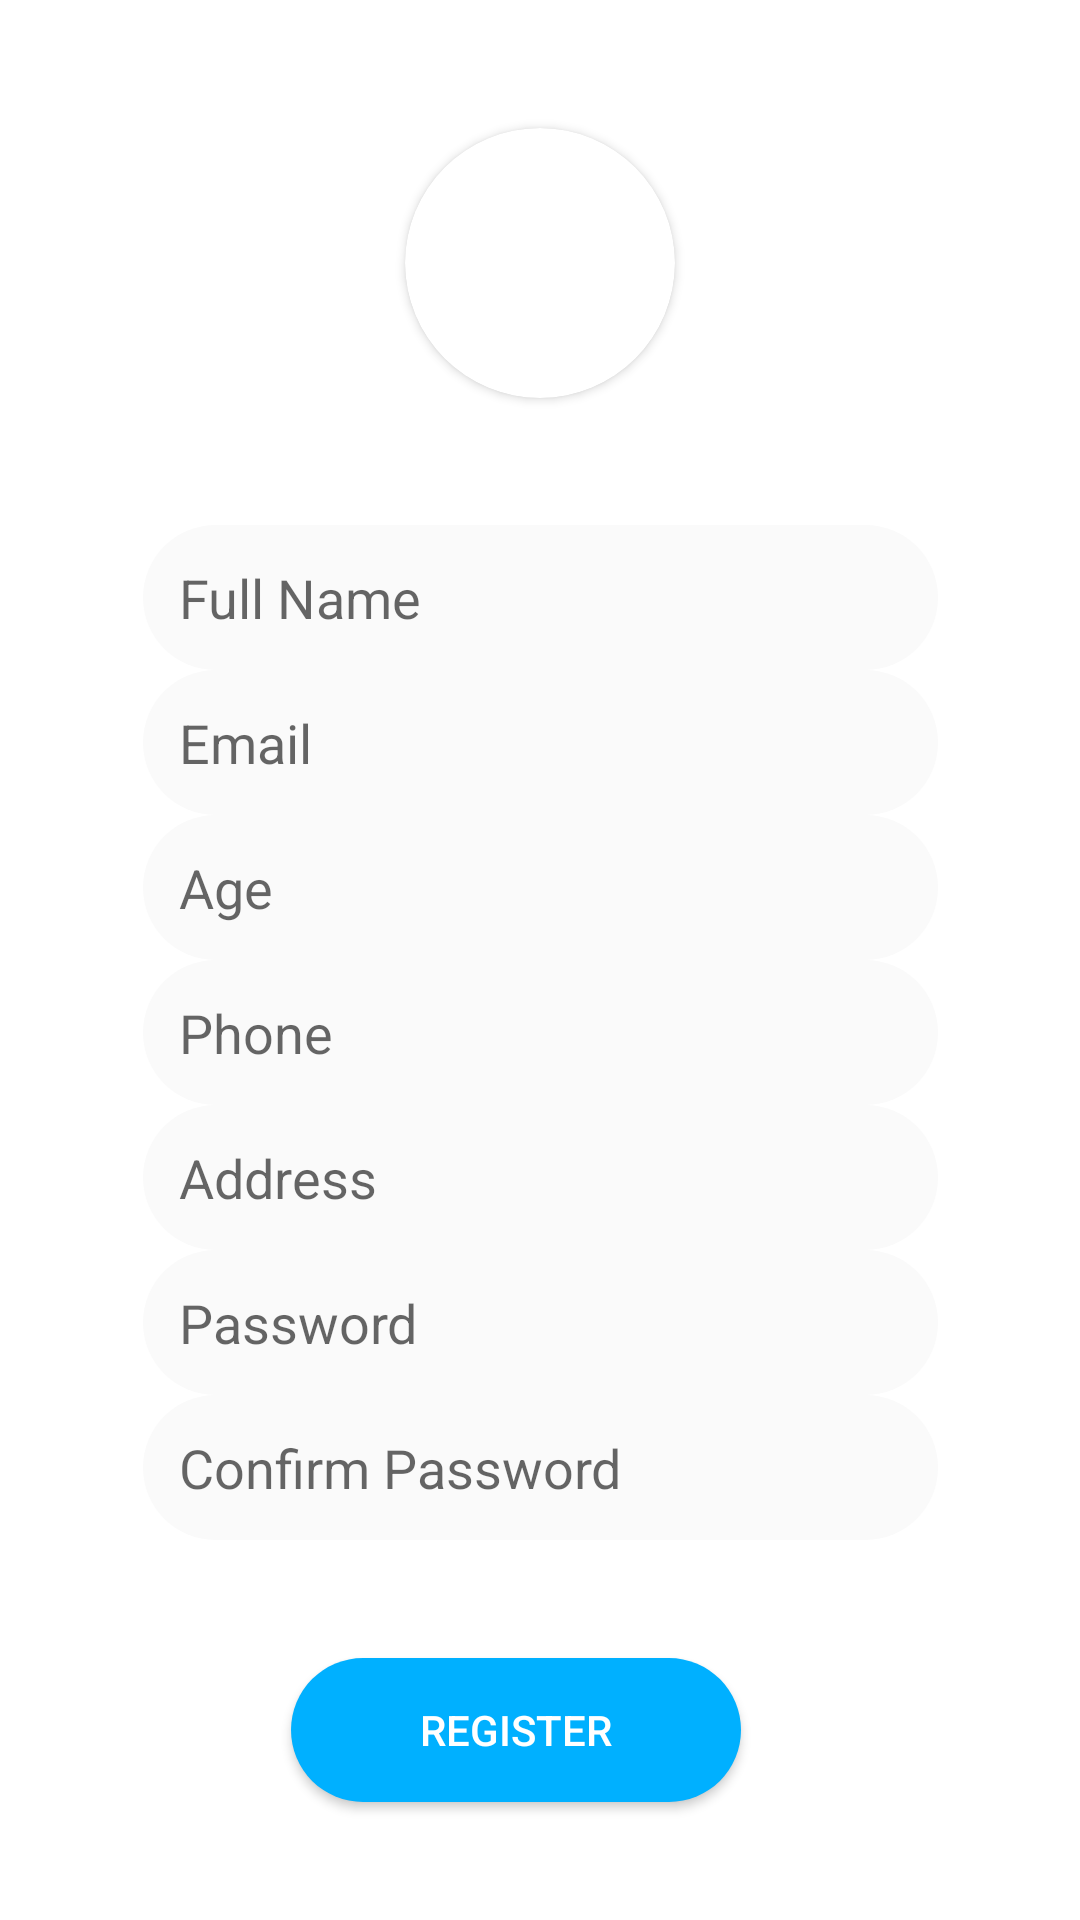

This screen was rendered from an Android layout file. Write that file and the resources it references.
<!-- AndroidManifest.xml: application theme Theme.Biydaalt -->
<!-- res/layout/activity_register_user.xml -->
<?xml version="1.0" encoding="utf-8"?>
<androidx.constraintlayout.widget.ConstraintLayout xmlns:android="http://schemas.android.com/apk/res/android"

    xmlns:app="http://schemas.android.com/apk/res-auto"
    xmlns:tools="http://schemas.android.com/tools"
    android:layout_width="match_parent"
    android:layout_height="match_parent"
    tools:context=".registerUser"
    android:background="#ffffff">

    
    
    
    
    
    
    
    

    
    
    
    
    
    
    
    

    
    
    
    
    
    
    
    

    
    
    
    
    
    
    
    

    
    
    
    
    
    
    
    

    
    
    
    
    
    
    
    
    
    
    
    
    
    

   <androidx.cardview.widget.CardView
       android:layout_width="wrap_content"
       android:layout_height="wrap_content"
       app:cardCornerRadius="45dp"
       android:id="@+id/hehe"
       app:layout_constraintBottom_toTopOf="@+id/fullName"
       app:layout_constraintEnd_toEndOf="parent"
       app:layout_constraintStart_toStartOf="parent"
       app:layout_constraintTop_toTopOf="parent">
    <ImageView
        android:id="@+id/userPhoto"
        android:layout_width="90dp"
        android:layout_height="90dp"
        app:srcCompat="@drawable/userphoto" />
    </androidx.cardview.widget.CardView>
    <androidx.constraintlayout.widget.Guideline
        android:id="@+id/guideline"
        android:layout_width="wrap_content"
        android:layout_height="wrap_content"
        android:orientation="horizontal"
        app:layout_constraintGuide_percent="0.5" />

    <EditText
        android:background="@drawable/reg_edittext_style"
        android:id="@+id/fullName"
        android:layout_width="265dp"
        android:layout_height="wrap_content"
        android:hint="Full Name"
        android:inputType="text"
        android:ems="10"
        app:layout_constraintBottom_toTopOf="@+id/email"
        app:layout_constraintEnd_toEndOf="parent"
        app:layout_constraintHorizontal_bias="0.502"
        app:layout_constraintStart_toStartOf="parent" />

    <EditText
        android:background="@drawable/reg_edittext_style"
        android:id="@+id/email"
        android:layout_width="265dp"
        android:layout_height="wrap_content"
        android:ems="10"
        android:inputType="textEmailAddress"
        android:hint="Email"
        app:layout_constraintBottom_toTopOf="@+id/age"
        app:layout_constraintEnd_toEndOf="parent"
        app:layout_constraintStart_toStartOf="parent" />

    <EditText
        android:background="@drawable/reg_edittext_style"
        android:id="@+id/age"
        android:layout_width="265dp"
        android:layout_height="wrap_content"
        android:ems="10"
        android:inputType="number"
        android:hint="Age"
        app:layout_constraintEnd_toEndOf="parent"
        app:layout_constraintStart_toStartOf="parent"
        app:layout_constraintBottom_toTopOf="@+id/phone" />

 <EditText
     android:background="@drawable/reg_edittext_style"
     android:id="@+id/phone"
     android:layout_width="265dp"
     android:layout_height="wrap_content"
     android:ems="10"
     android:inputType="number"
     android:hint="Phone"
     app:layout_constraintEnd_toEndOf="parent"
     app:layout_constraintStart_toStartOf="parent"
     app:layout_constraintTop_toTopOf="@+id/guideline" />
 <EditText
     android:background="@drawable/reg_edittext_style"
     android:id="@+id/address"
     android:layout_width="265dp"
     android:layout_height="wrap_content"
     android:ems="10"
     android:inputType="text"
     android:hint="Address"
     app:layout_constraintEnd_toEndOf="parent"
     app:layout_constraintStart_toStartOf="parent"
     app:layout_constraintTop_toBottomOf="@+id/phone" />
    <EditText
        android:background="@drawable/reg_edittext_style"
        android:id="@+id/password"
        android:layout_width="265dp"
        android:layout_height="wrap_content"
        android:ems="10"
        android:inputType="textPassword"
        android:hint="Password"
        app:layout_constraintEnd_toEndOf="parent"
        app:layout_constraintStart_toStartOf="parent"
        app:layout_constraintTop_toBottomOf="@+id/address" />

    <EditText
        android:background="@drawable/reg_edittext_style"
        android:id="@+id/cpassword"
        android:layout_width="265dp"
        android:layout_height="wrap_content"
        android:ems="10"
        android:inputType="textPassword"
        android:hint="Confirm Password"
        app:layout_constraintEnd_toEndOf="parent"
        app:layout_constraintStart_toStartOf="parent"
        app:layout_constraintTop_toBottomOf="@+id/password" />

    <Button
        android:textColor="#ffffff"
        android:background="@drawable/reg_btn_style"
        android:id="@+id/registerUser"
        android:layout_width="150dp"
        android:layout_height="wrap_content"
        android:text="Register"
        app:layout_constraintBottom_toBottomOf="parent"
        app:layout_constraintEnd_toEndOf="parent"
        app:layout_constraintHorizontal_bias="0.462"
        app:layout_constraintStart_toStartOf="parent"
        app:layout_constraintTop_toBottomOf="@+id/cpassword" />

    <ProgressBar
        android:id="@+id/progress"
        style="?android:attr/progressBarStyle"
        android:layout_width="wrap_content"
        android:layout_height="wrap_content"
        app:layout_constraintBottom_toBottomOf="@+id/registerUser"
        app:layout_constraintEnd_toEndOf="@+id/registerUser"
        app:layout_constraintHorizontal_bias="0.555"
        app:layout_constraintStart_toStartOf="@+id/registerUser"
        app:layout_constraintTop_toTopOf="@+id/registerUser"
        android:visibility="gone"
        app:layout_constraintVertical_bias="0.0" />
</androidx.constraintlayout.widget.ConstraintLayout>
<!-- resources referenced by this layout -->
<resources>
  <!-- drawable reg_btn_style (drawable) -->
  <?xml version="1.0" encoding="utf-8"?>
  <shape xmlns:android="http://schemas.android.com/apk/res/android">
      <solid android:color="@color/colorPrimary"/>
          <corners android:radius="32dp"/>
  </shape>
  <!-- drawable reg_edittext_style (drawable) -->
  <?xml version="1.0" encoding="utf-8"?>
  <shape xmlns:android="http://schemas.android.com/apk/res/android">
      <solid android:color="#fafafa" />
      <corners android:radius="32dp" />
      <padding android:left="12dp" android:right="12dp" android:top="12dp"
          android:bottom="12dp"/>
  </shape>
  <style name="Theme.Biydaalt" parent="Theme.MaterialComponents.DayNight.DarkActionBar">
          
          <item name="colorPrimary">@color/purple_500</item>
          <item name="colorPrimaryVariant">@color/purple_700</item>
          <item name="colorOnPrimary">@color/white</item>
          
          <item name="colorSecondary">@color/teal_200</item>
          <item name="colorSecondaryVariant">@color/teal_700</item>
          <item name="colorOnSecondary">@color/black</item>
          
          <item name="android:statusBarColor" tools:targetApi="l">?attr/colorPrimaryVariant</item>
          
      </style>
  <color name="colorPrimary">#00b0ff</color>
  <color name="purple_500">#FF6200EE</color>
  <color name="purple_700">#FF3700B3</color>
  <color name="white">#FFFFFFFF</color>
  <color name="teal_200">#FF03DAC5</color>
  <color name="teal_700">#FF018786</color>
  <color name="black">#FF000000</color>
</resources>
